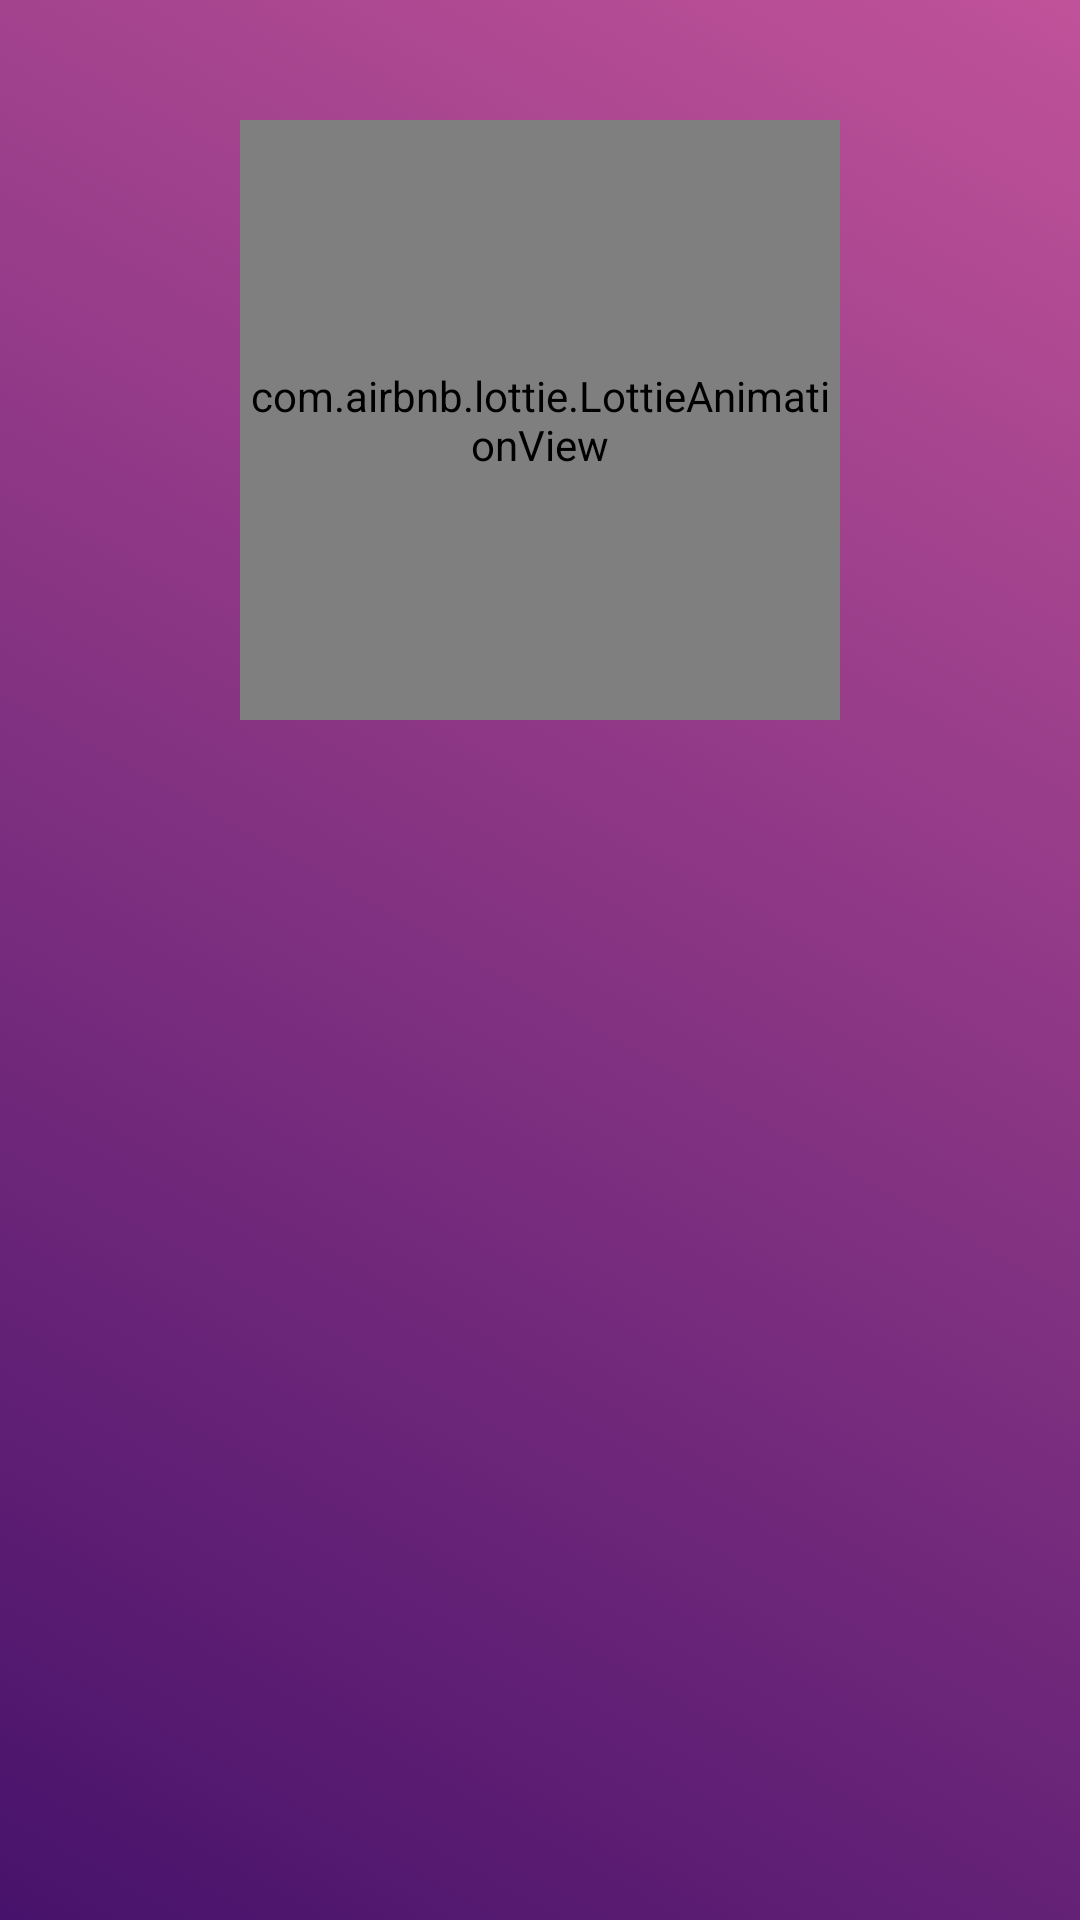

Write the Android layout XML for this screen, with the resource values it uses.
<!-- AndroidManifest.xml: application theme Theme.StoryApp -->
<!-- res/layout/fragment_login.xml -->
<?xml version="1.0" encoding="utf-8"?>
<androidx.constraintlayout.widget.ConstraintLayout xmlns:android="http://schemas.android.com/apk/res/android"
    xmlns:app="http://schemas.android.com/apk/res-auto"
    xmlns:tools="http://schemas.android.com/tools"
    android:id="@+id/frame_container"
    android:layout_width="match_parent"
    android:layout_height="match_parent"
    android:background="@drawable/auth_background"
    android:padding="8dp"
    tools:context=".ui.LoginFragment">

    <com.airbnb.lottie.LottieAnimationView
        android:id="@+id/logo"
        android:layout_width="200dp"
        android:layout_height="200dp"
        android:layout_marginTop="32dp"
        android:transitionName="lottie"
        app:layout_constraintEnd_toEndOf="parent"
        app:layout_constraintStart_toStartOf="parent"
        app:layout_constraintTop_toTopOf="parent"
        app:lottie_autoPlay="true"
        app:lottie_enableMergePathsForKitKatAndAbove="true"
        app:lottie_loop="true"
        app:lottie_rawRes="@raw/astronaut_space" />

    <TextView
        android:id="@+id/label"
        android:layout_width="wrap_content"
        android:layout_height="wrap_content"
        android:layout_marginTop="16dp"
        android:alpha="0"
        android:text="@string/auth_label"
        android:textColor="@color/white"
        android:textSize="16sp"
        app:layout_constraintEnd_toEndOf="parent"
        app:layout_constraintStart_toStartOf="parent"
        app:layout_constraintTop_toBottomOf="@+id/logo" />

    <TextView
        android:id="@+id/appName"
        android:layout_width="95dp"
        android:layout_height="27dp"
        android:layout_marginStart="12dp"
        android:layout_marginTop="8dp"
        android:alpha="0"
        android:text="@string/app_name"
        android:textColor="@color/white"
        android:textSize="20sp"
        android:textStyle="bold"
        app:layout_constraintEnd_toEndOf="@+id/label"
        app:layout_constraintStart_toStartOf="@+id/label"
        app:layout_constraintTop_toBottomOf="@+id/label" />

    <TextView
        android:id="@+id/textView"
        android:layout_width="wrap_content"
        android:layout_height="wrap_content"
        android:layout_marginTop="24dp"
        android:alpha="0"
        android:text="@string/login_label"
        android:textColor="@color/white"
        android:textSize="25sp"
        android:textStyle="bold"
        app:layout_constraintEnd_toEndOf="parent"
        app:layout_constraintStart_toStartOf="parent"
        app:layout_constraintTop_toBottomOf="@+id/appName" />

    <com.example.storyapp.customView.EditTextEmail
        android:id="@+id/edt_email"
        android:layout_width="350dp"
        android:layout_height="wrap_content"
        android:layout_marginTop="12dp"
        android:alpha="0"
        android:inputType="textEmailAddress"
        app:layout_constraintEnd_toEndOf="parent"
        app:layout_constraintStart_toStartOf="parent"
        app:layout_constraintTop_toBottomOf="@+id/textView" />

    <com.example.storyapp.customView.EditTextPassword
        android:id="@+id/edt_password"
        android:layout_width="350dp"
        android:layout_height="wrap_content"
        android:layout_marginTop="8dp"
        android:alpha="0"
        android:inputType="textPassword"
        app:layout_constraintEnd_toEndOf="parent"
        app:layout_constraintStart_toStartOf="parent"
        app:layout_constraintTop_toBottomOf="@+id/edt_email"
        app:passwordToggleEnabled="true" />


    <Button
        android:id="@+id/btn_login"
        android:layout_width="wrap_content"
        android:layout_height="wrap_content"
        android:layout_marginTop="28dp"
        android:alpha="0"
        android:backgroundTint="@color/blush_pink"
        android:text="@string/login_label"
        app:layout_constraintEnd_toEndOf="parent"
        app:layout_constraintStart_toStartOf="parent"
        app:layout_constraintTop_toBottomOf="@+id/edt_password" />

    <LinearLayout
        android:id="@+id/register_container"
        android:layout_width="wrap_content"
        android:layout_height="wrap_content"
        android:layout_marginTop="8dp"
        android:alpha="0"
        android:gravity="center_horizontal"
        android:orientation="horizontal"
        app:layout_constraintEnd_toEndOf="parent"
        app:layout_constraintStart_toStartOf="parent"
        app:layout_constraintTop_toBottomOf="@+id/btn_login">

        <TextView
            android:id="@+id/register_quest"
            android:layout_width="wrap_content"
            android:layout_height="wrap_content"
            android:text="@string/register_question"
            android:textColor="@color/white" />

        <TextView
            android:id="@+id/btn_register"
            android:layout_width="wrap_content"
            android:layout_height="wrap_content"
            android:layout_marginLeft="8dp"
            android:text="@string/register_label"
            android:textColor="@color/blush_pink"
            android:textStyle="bold" />
    </LinearLayout>

    <include
        android:id="@+id/loading"
        layout="@layout/loading_layout"
        android:layout_width="wrap_content"
        android:layout_height="wrap_content"
        android:visibility="gone"
        app:layout_constraintBottom_toBottomOf="parent"
        app:layout_constraintEnd_toEndOf="parent"
        app:layout_constraintStart_toStartOf="parent"
        app:layout_constraintTop_toTopOf="parent"
        tools:visibility="visible" />

</androidx.constraintlayout.widget.ConstraintLayout>
<!-- res/layout/loading_layout.xml (included above) -->
<?xml version="1.0" encoding="utf-8"?>
<androidx.constraintlayout.widget.ConstraintLayout xmlns:android="http://schemas.android.com/apk/res/android"
    xmlns:app="http://schemas.android.com/apk/res-auto"
    android:layout_width="match_parent"
    android:layout_height="match_parent">

    <com.airbnb.lottie.LottieAnimationView
        android:layout_width="75dp"
        android:layout_height="75dp"
        android:layout_centerHorizontal="true"
        app:layout_constraintBottom_toBottomOf="parent"
        app:layout_constraintEnd_toEndOf="parent"
        app:layout_constraintStart_toStartOf="parent"
        app:layout_constraintTop_toTopOf="parent"
        app:lottie_autoPlay="true"
        app:lottie_loop="true"
        app:lottie_rawRes="@raw/processing_circle" />

</androidx.constraintlayout.widget.ConstraintLayout>
<!-- resources referenced by this layout -->
<resources>
  <color name="blush_pink">#EA698B</color>
  <color name="white">#FFFFFFFF</color>
  <!-- drawable auth_background (drawable) -->
  <?xml version="1.0" encoding="utf-8"?>
  <selector xmlns:android="http://schemas.android.com/apk/res/android">
      <item>
          <shape>
              <gradient android:angle="45" android:endColor="@color/pink" android:startColor="@color/indigo" android:type="linear" />
              <corners android:bottomLeftRadius="0dp" android:bottomRightRadius="0dp" android:topLeftRadius="0dp" android:topRightRadius="0dp" />
          </shape>
      </item>
  </selector>
  <string name="app_name">StoryApp</string>
  <string name="auth_label">Hi, Welcome to</string>
  <string name="login_label">Login</string>
  <string name="register_label">Register</string>
  <string name="register_question">Don\'t Have an Account?</string>
  <style name="Theme.StoryApp" parent="Theme.MaterialComponents.DayNight.DarkActionBar">
          
          <item name="colorPrimary">@color/purple_700</item>
          <item name="colorPrimaryVariant">@color/indigo</item>
          <item name="colorOnPrimary">@color/white</item>
          
          <item name="colorSecondary">@color/indigo</item>
          <item name="colorSecondaryVariant">@color/teal_700</item>
          <item name="colorOnSecondary">@color/black</item>
          
          <item name="android:statusBarColor">?attr/colorPrimaryVariant</item>
          
  
      </style>
  <color name="pink">#C05299</color>
  <color name="indigo">#47126b</color>
  <color name="purple_700">#571089</color>
  <color name="teal_700">#FF018786</color>
  <color name="black">#FF000000</color>
</resources>
